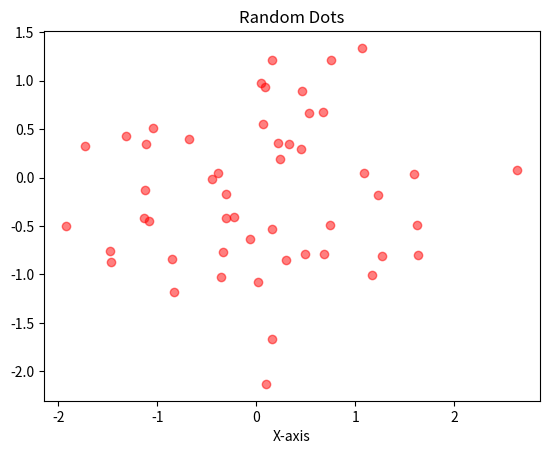

Python code for this plot:
import matplotlib.pyplot as plt
import numpy as np

x = np.random.normal(size=50)
y = np.random.normal(size=50)

plt.scatter(x, y, color='red', alpha=0.5)
plt.title('Random Dots')
plt.xlabel('X-axis')
plt.show()
